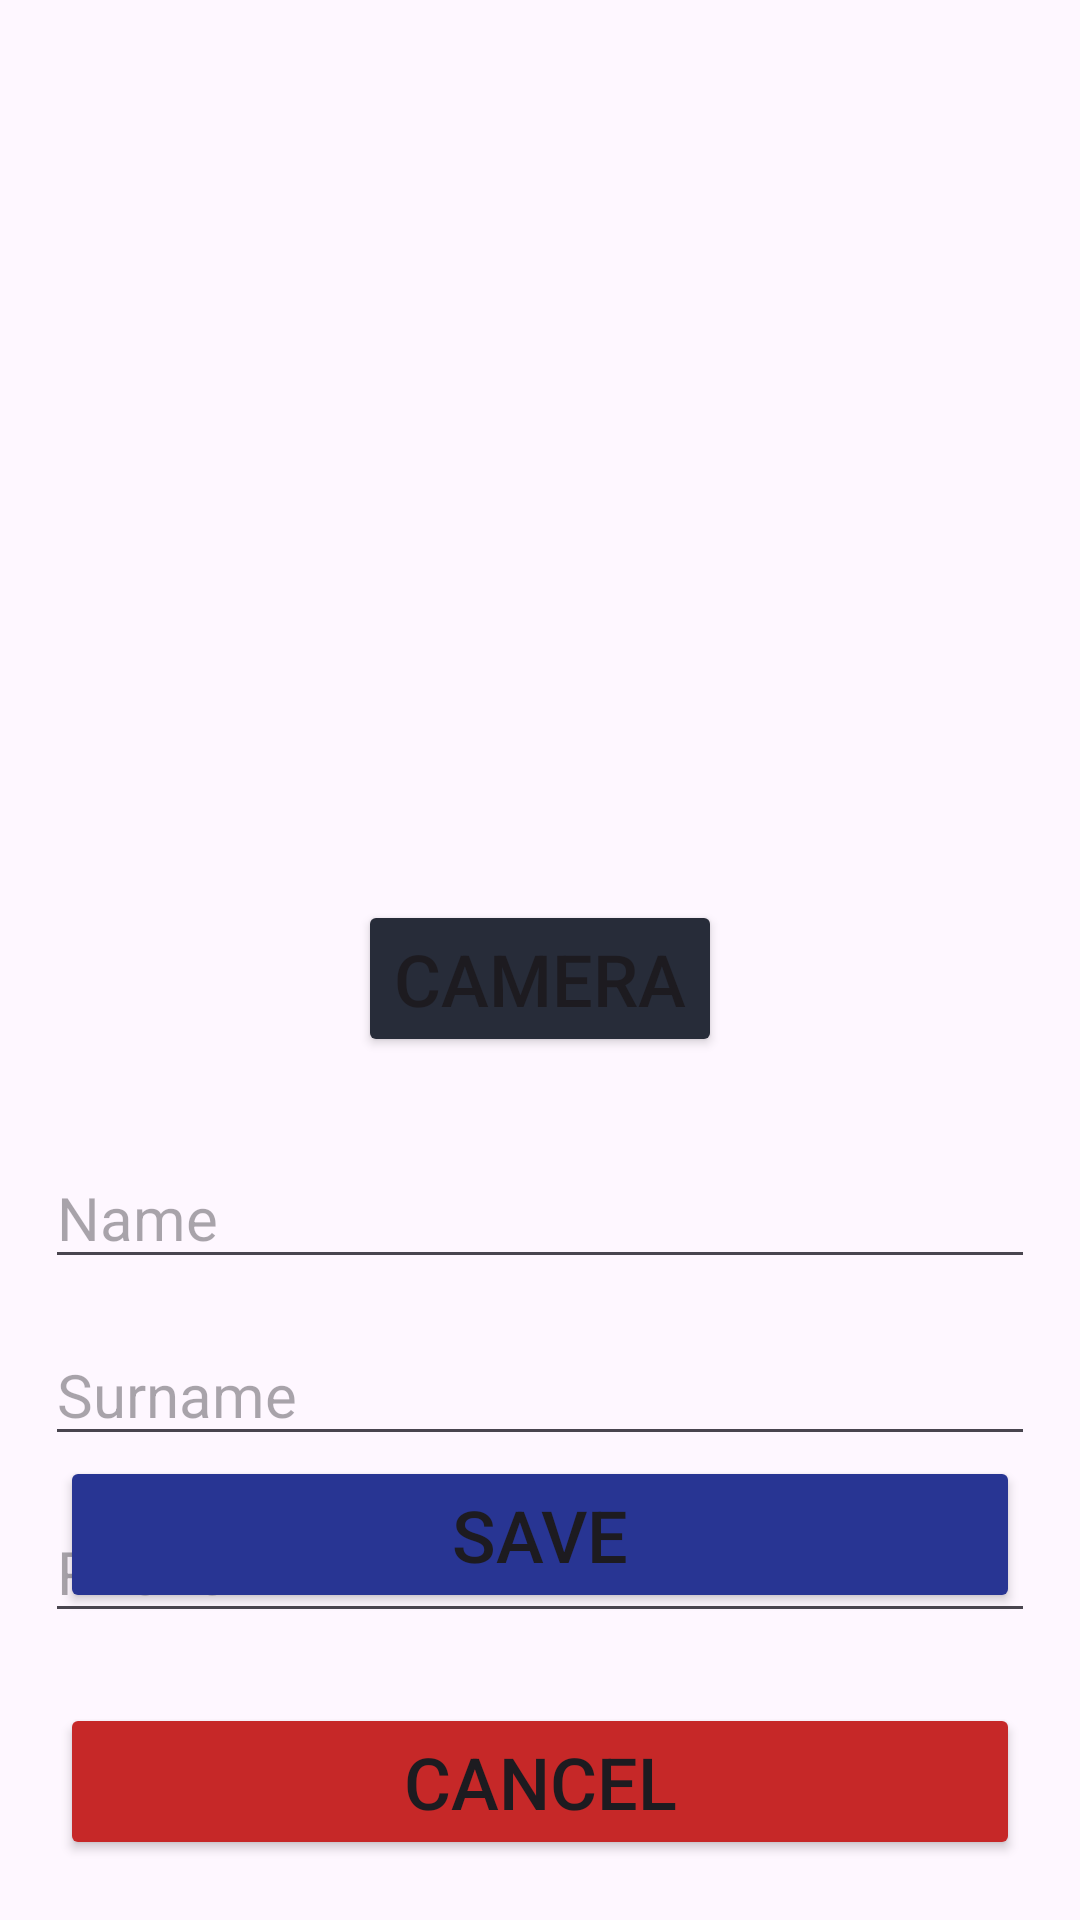

Here is an Android app screen rendered from its layout file. Give the layout XML and the strings, colors and styles it references.
<!-- AndroidManifest.xml: application theme Theme.ExampleStorage -->
<!-- res/layout/activity_detail.xml -->
<?xml version="1.0" encoding="utf-8"?>
<androidx.constraintlayout.widget.ConstraintLayout xmlns:android="http://schemas.android.com/apk/res/android"
    xmlns:app="http://schemas.android.com/apk/res-auto"
    xmlns:tools="http://schemas.android.com/tools"
    android:id="@+id/main"
    android:layout_width="match_parent"
    android:layout_height="match_parent"
    tools:context=".activities.DetailActivity">


    <LinearLayout
        android:layout_width="match_parent"
        android:layout_height="match_parent"
        android:orientation="vertical"
        android:layout_marginRight="15dp"
        android:layout_marginLeft="15dp">

        <ImageView
            android:id="@+id/ivPhoto"
            android:layout_width="match_parent"
            android:layout_height="250dp"
            android:layout_marginTop="25dp"
            android:layout_marginBottom="25dp"
            android:clickable="true"
            android:src="@mipmap/ic_launcher"
            tools:ignore="SpeakableTextPresentCheck" />

        <Button
            android:id="@+id/btnCamera"
            android:layout_width="wrap_content"
            android:layout_height="wrap_content"
            android:text="@string/from_camera"
            android:textSize="24sp"
            android:layout_marginRight="20dp"
            android:layout_marginLeft="20dp"
            android:layout_marginBottom="30dp"
            android:backgroundTint="@color/anthracite"
            android:layout_gravity="center_horizontal"/>

        <EditText
            android:id="@+id/etName"
            android:layout_width="match_parent"
            android:layout_height="wrap_content"
            android:hint="@string/name"
            android:textSize="20sp"/>

        <EditText
            android:id="@+id/etSurname"
            android:layout_width="match_parent"
            android:layout_height="wrap_content"
            android:layout_marginTop="15dp"
            android:hint="@string/surname"
            android:textSize="20sp" />

        <EditText
            android:id="@+id/etPhone"
            android:layout_width="match_parent"
            android:layout_height="wrap_content"
            android:layout_marginTop="15dp"
            android:hint="@string/phone"
            android:textSize="20sp" />

    </LinearLayout>


    <Button
        android:id="@+id/btnSave"
        android:layout_width="match_parent"
        android:textSize="24sp"
        android:layout_marginTop="50dp"
        android:layout_marginRight="20dp"
        android:layout_marginLeft="20dp"
        android:layout_marginBottom="30dp"
        android:layout_height="wrap_content"
        android:text="@string/save"
        android:backgroundTint="#283593"
        app:layout_constraintBottom_toTopOf="@+id/btnCancel"/>

    <Button
        android:id="@+id/btnCancel"
        android:layout_width="match_parent"
        android:textSize="24sp"
        android:layout_marginTop="50dp"
        android:layout_marginRight="20dp"
        android:layout_marginLeft="20dp"
        android:layout_height="wrap_content"
        android:text="@string/back"
        android:backgroundTint="#C62828"
        app:layout_constraintBottom_toBottomOf="parent"
        android:layout_marginBottom="20dp"/>

</androidx.constraintlayout.widget.ConstraintLayout>
<!-- resources referenced by this layout -->
<resources>
  <color name="anthracite">#272C39</color>
  <string name="back">Cancel</string>
  <string name="from_camera">Camera</string>
  <string name="name">Name</string>
  <string name="phone">Phone</string>
  <string name="save">Save</string>
  <string name="surname">Surname</string>
  <style name="Theme.ExampleStorage" parent="Base.Theme.ExampleStorage" />
  <style name="Base.Theme.ExampleStorage" parent="Theme.Material3.DayNight.NoActionBar">
          
          
      </style>
</resources>
